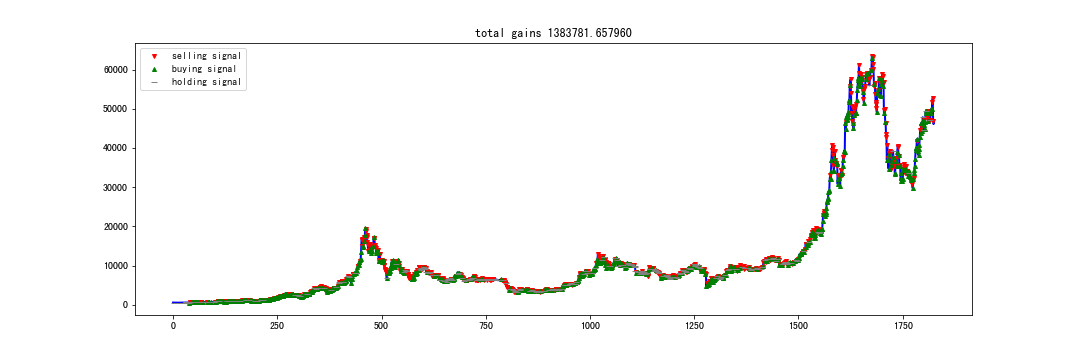

The file beside this chart, header and first rows:
0, 621.65, -1.0
1, 609.7, 1325
2, 610.9, 1324
3, 608.8, 1322
4, 610.4, 1311
5, 609.1, 1308
6, 607, -1.0
7, 611.6, -1.0
8, 610.2, 1315
9, 608.7, 1314
10, 598.9, 1326
11, 597.4, 1339
12, 594.1, 1339
13, 603.9, -1.0
14, 601.7, -1.0
15, 599, 1340
16, 606, 1327
17, 605.7, 1322
18, 603.9, 1318
19, 609.4, 1322
20, 614.8, -1.0
21, 613, -1.0
22, 611.9, 1313
23, 609.6, 1283
24, 607.2, 1269
25, 612.1, 1254
26, 617.2, 1259
27, 614.7, -1.0
28, 615.6, -1.0
29, 617.5, 1260
30, 614.8, 1253
31, 635, 1256
32, 636, 1261
33, 634, 1252
34, 637.9, -1.0
35, 641.4, -1.0
36, 639, 1255
37, 636.3, 1258
38, 629.2, 1269
39, 627.7, 1272
40, 631.9, 1266
41, 655.5, -1.0
42, 653.2, -1.0
43, 651.4, 1266
44, 655.3, 1269
45, 651.5, 1270
46, 682.2, 1266
47, 687.7, 1273
48, 685.9, -1.0
49, 698.0, -1.0
50, 702.0, 1272
51, 697, 1288
52, 733.3, 1304
53, 686.2, 1301
54, 683.7, 1303
55, 704.8, -1.0
56, 712.0, -1.0
57, 710, 1283
58, 709, 1282
59, 720.9, 1281
60, 721.5, 1268
... 1,765 more rows
